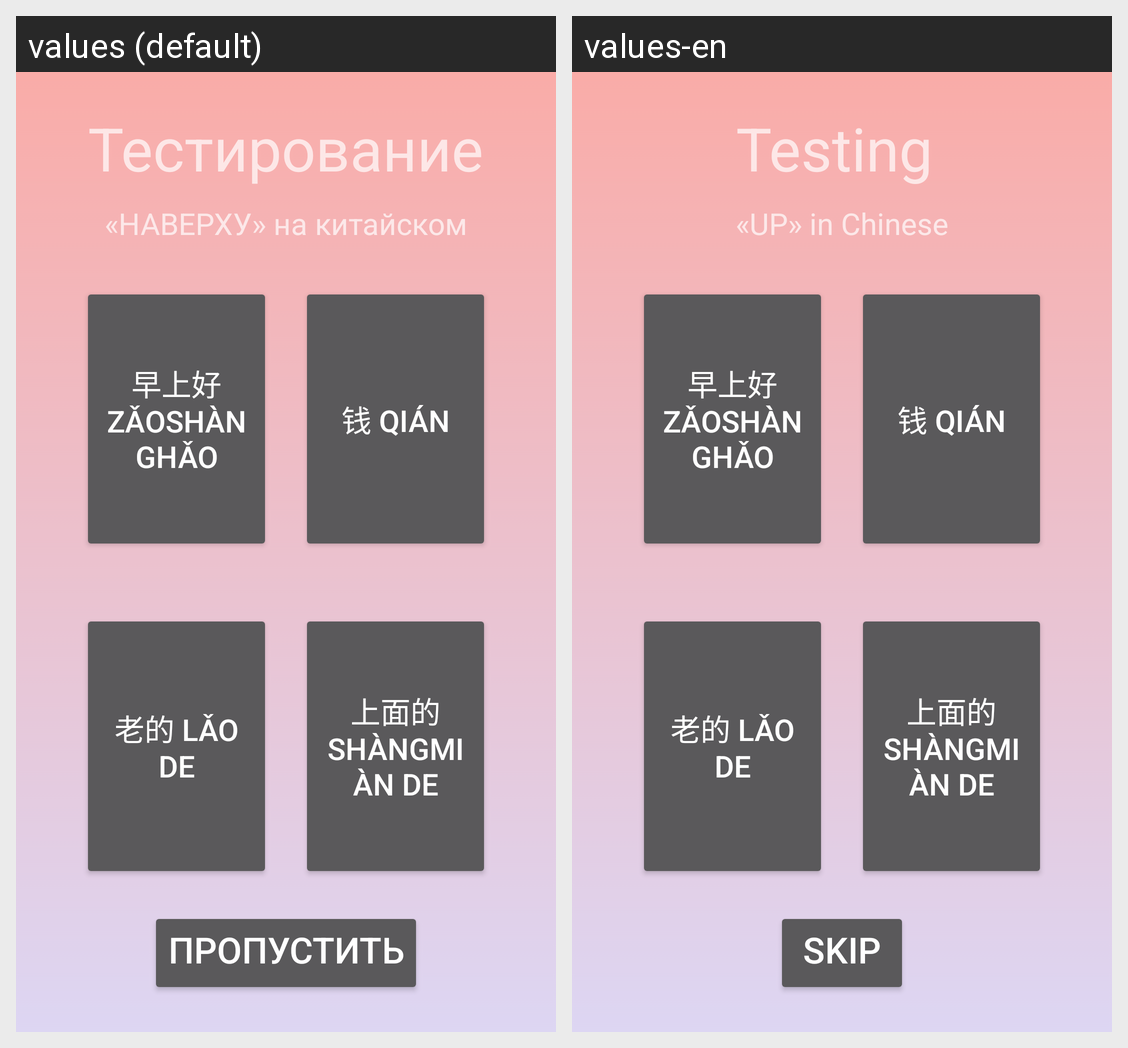

This grid shows one Android layout under two languages. Give, for every string resource on the screen, its name, the default text and each shown locale's text.
Android screen res/layout/activity_test12.xml rendered under 2 locales, left to right: values (default), values-en. Device: Nexus 5 (rendered at 1080×1920; each locale shown at half size, 540×960, under a caption strip naming it); theme AppTheme.
Strings drawn on this screen, with the default value and each locale's value (text and hints the layout hard-codes, and strings that could not be matched under every locale, appear in the picture but are not listed):

testing
  values: Тестирование
  values-en: Testing 

UpString
  values: «НАВЕРХУ» на китайском
  values-en: «UP» in Chinese

GoodMorningChinese
  values: 早上好 Zǎoshànghǎo
  values-en: 早上好 Zǎoshànghǎo  [not translated; the default value is used]

MoneyChinese
  values: 钱 qián
  values-en: 钱 qián  [not translated; the default value is used]

OldChinese
  values: 老的 lǎo de
  values-en: 老的 lǎo de  [not translated; the default value is used]

UpChinese
  values: 上面的 shàngmiàn de
  values-en: 上面的 shàngmiàn de  [not translated; the default value is used]

next
  values: Пропустить
  values-en: SKIP
